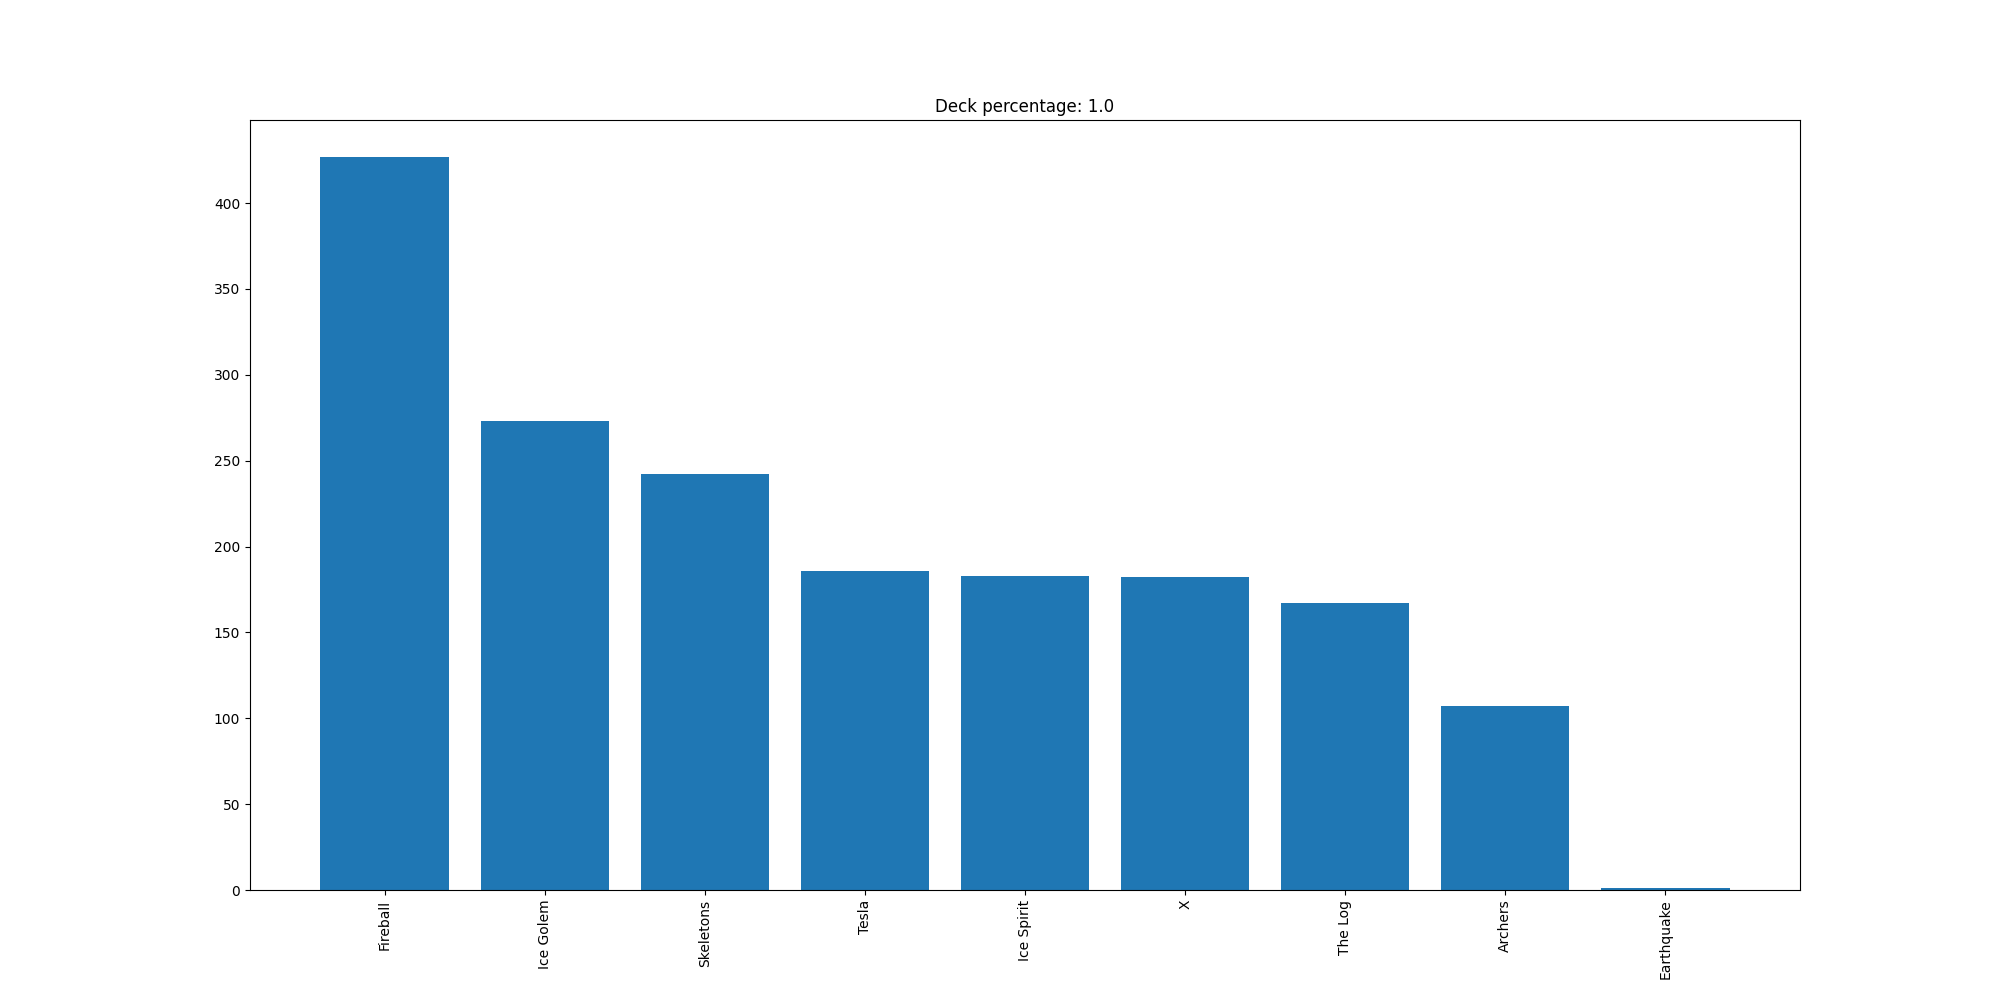

The table this chart was drawn from, first rows:
Fireball, 427
Ice Golem, 273
Skeletons, 242
Tesla, 186
Ice Spirit, 183
X, 182
The Log, 167
Archers, 107
Earthquake, 1
